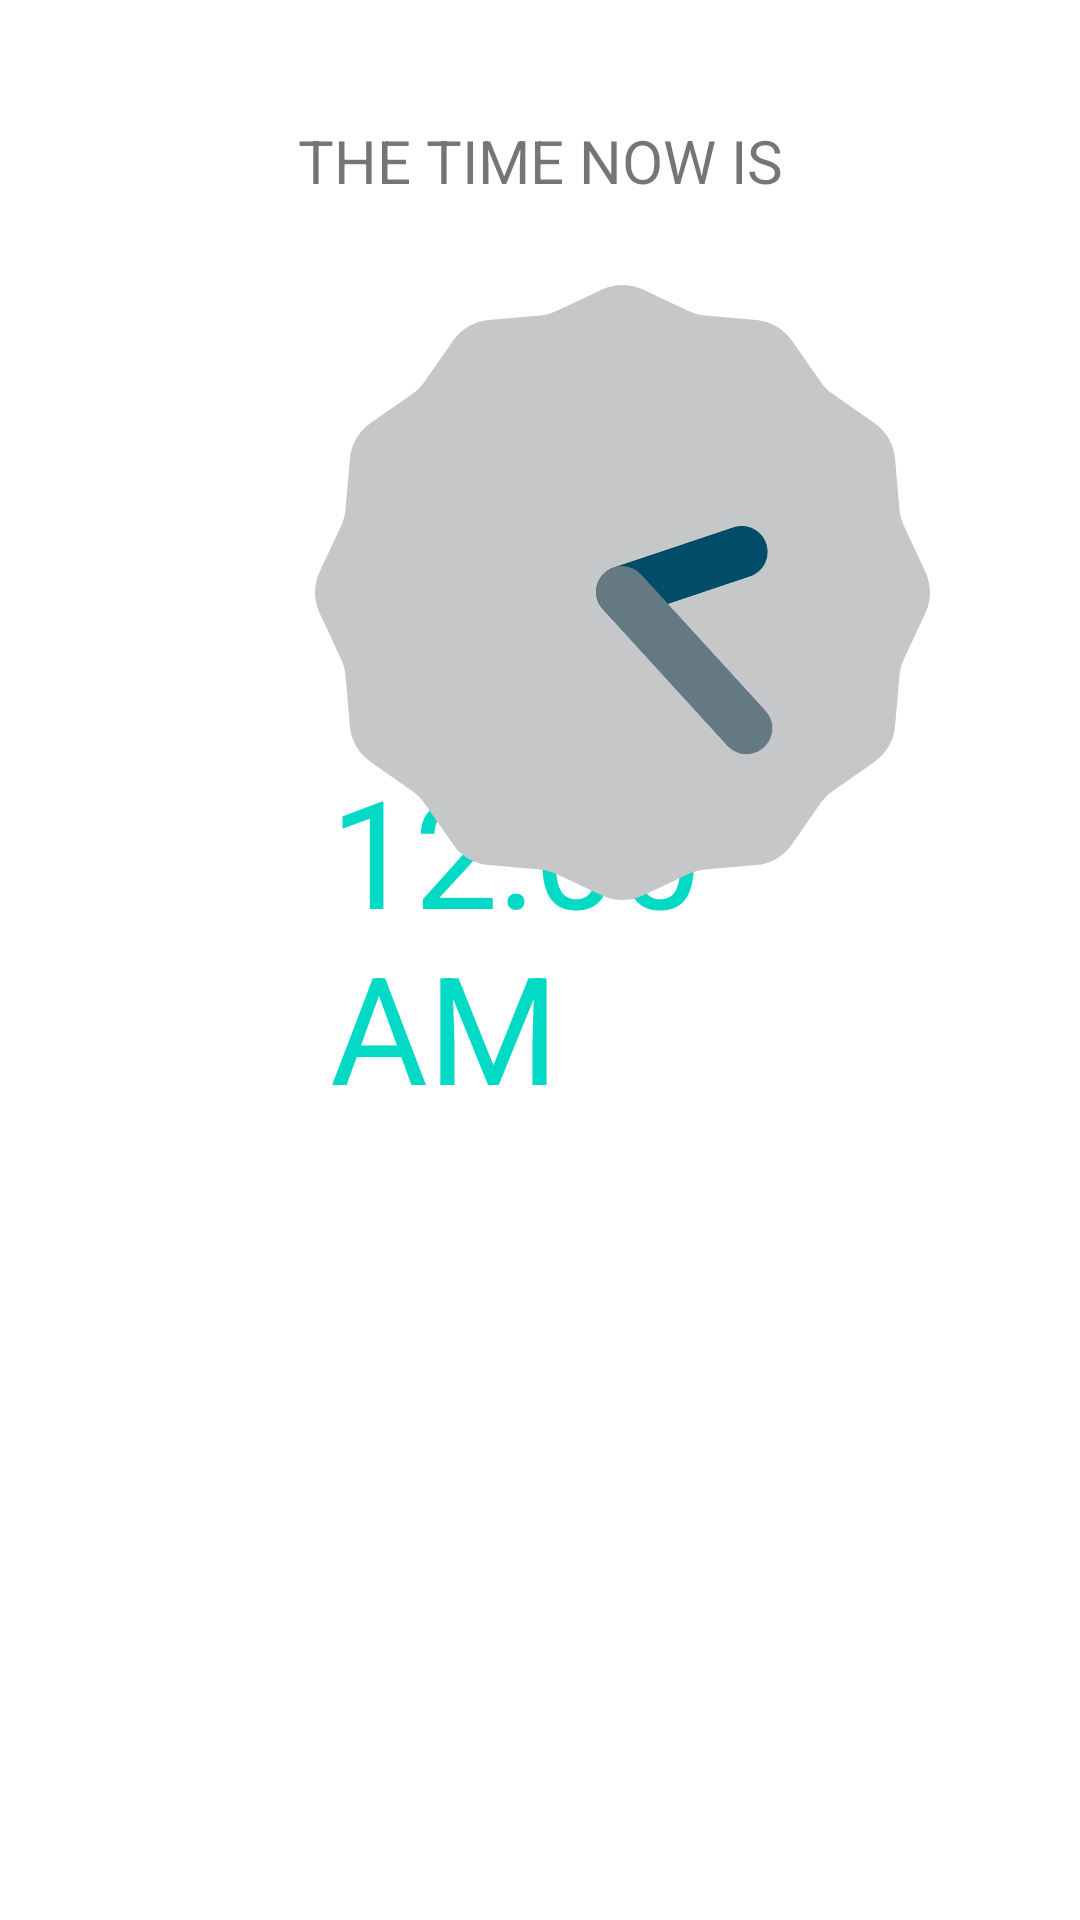

Reconstruct the res/layout file that produces this screen, plus the resources it refers to.
<!-- AndroidManifest.xml: application theme Theme.Yydemo -->
<!-- res/layout/fragment_time.xml -->
<?xml version="1.0" encoding="utf-8"?>
<FrameLayout xmlns:android="http://schemas.android.com/apk/res/android"
    xmlns:tools="http://schemas.android.com/tools"
    android:layout_width="match_parent"
    android:layout_height="match_parent"
    tools:context=".Time">

    <TextView
        android:layout_width="match_parent"
        android:layout_height="match_parent"
        android:text="THE TIME NOW IS"
        android:textAlignment="center"
        android:textSize="20dp"
        android:layout_marginTop="40dp" />

    <DigitalClock
        android:layout_width="wrap_content"
        android:layout_height="wrap_content"
        android:layout_marginLeft="110dp"
        android:layout_marginTop="250dp"
        android:layout_marginRight="50dp"
        android:textColor="@color/teal_200"
        android:textSize="50dp" />

    <AnalogClock
        android:layout_width="wrap_content"
        android:layout_height="wrap_content"
        android:layout_marginLeft="105dp"
        android:layout_marginTop="95dp"
        android:layout_marginRight="50dp"
        android:textSize="30dp" />


</FrameLayout>
<!-- resources referenced by this layout -->
<resources>
  <style name="Theme.Yydemo" parent="Theme.MaterialComponents.DayNight.DarkActionBar">
          
          <item name="colorPrimary">@color/purple_500</item>
          <item name="colorPrimaryVariant">@color/purple_700</item>
          <item name="colorOnPrimary">@color/white</item>
          
          <item name="colorSecondary">@color/teal_200</item>
          <item name="colorSecondaryVariant">@color/teal_700</item>
          <item name="colorOnSecondary">@color/black</item>
          
          <item name="android:statusBarColor" tools:targetApi="l">?attr/colorPrimaryVariant</item>
          
      </style>
  <!-- not gathered from this repository: default colours our renderer supplied (Android Studio template values) -->
  <color name="purple_500">#FF6200EE</color>
  <color name="purple_700">#FF3700B3</color>
  <color name="teal_200">#FF03DAC5</color>
  <color name="teal_700">#FF018786</color>
  <color name="black">#FF000000</color>
  <color name="white">#FFFFFFFF</color>
</resources>
